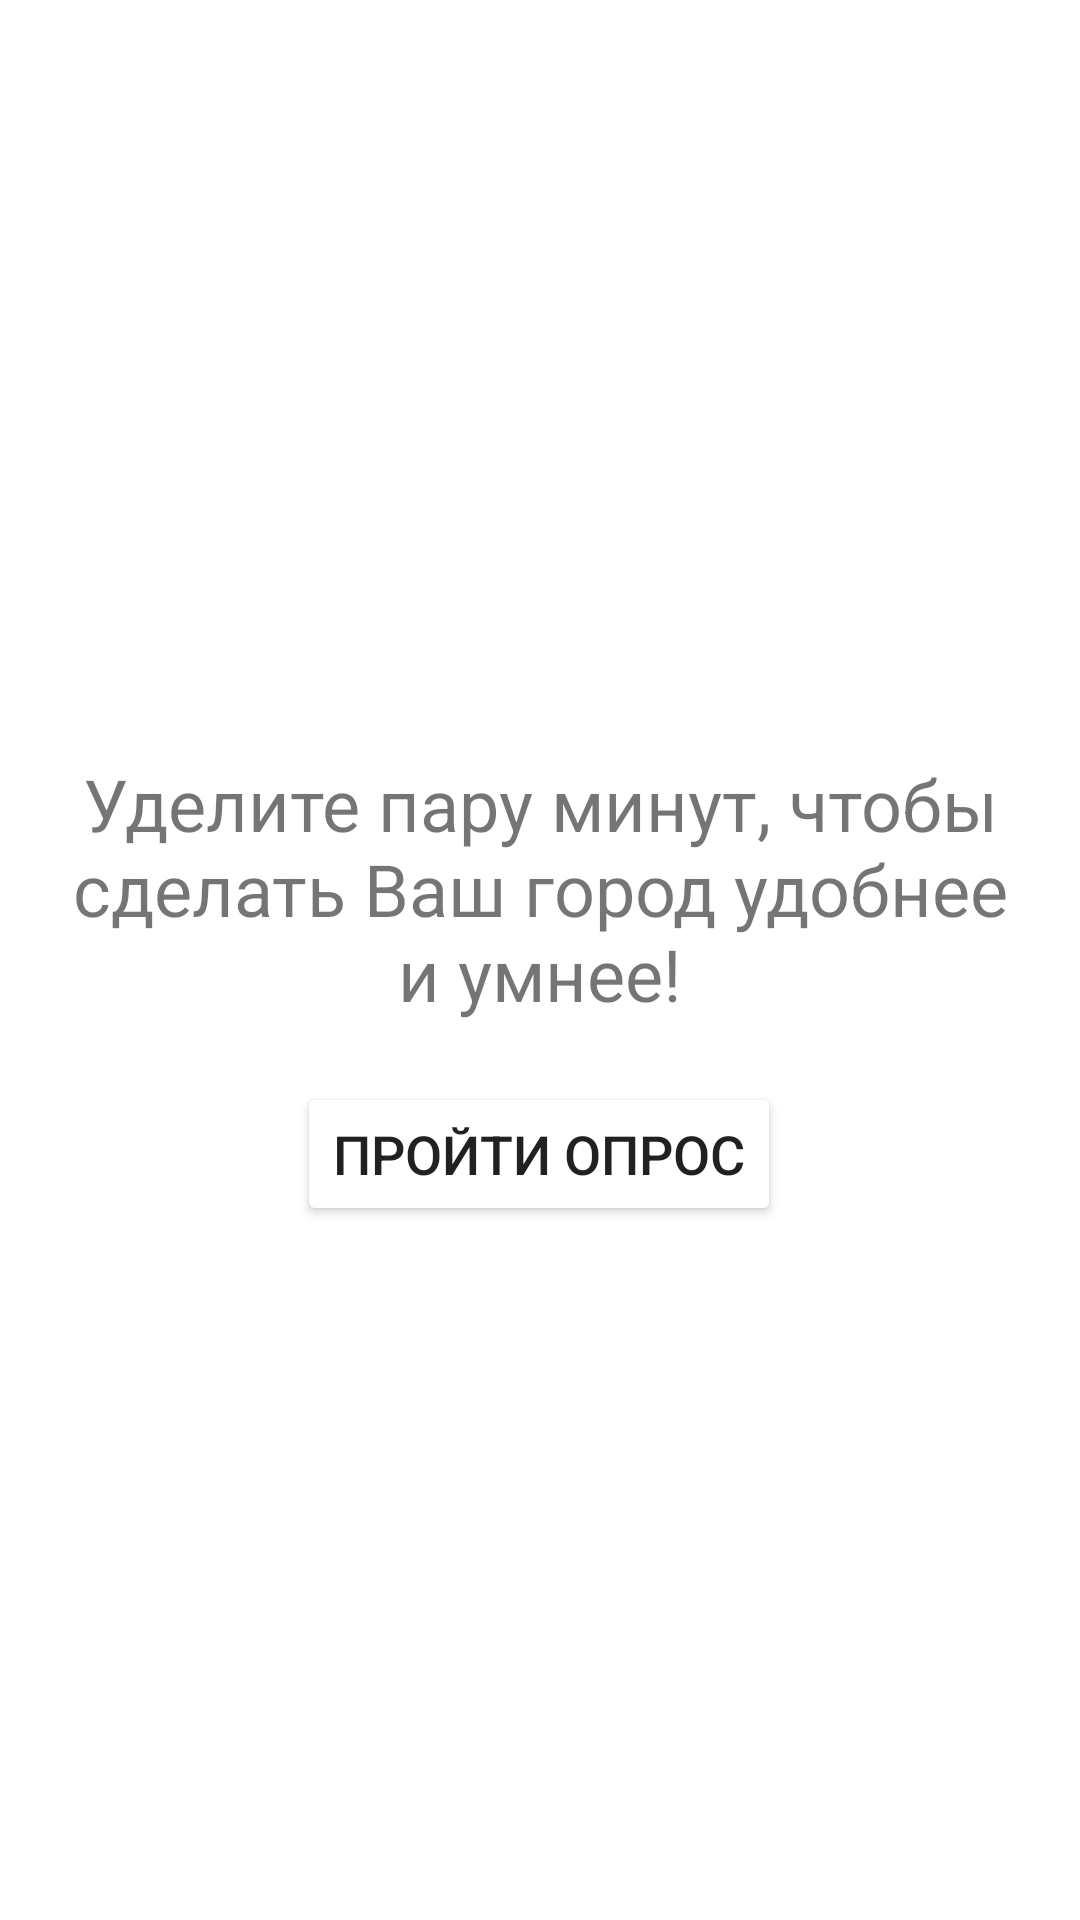

Reconstruct the res/layout file that produces this screen, plus the resources it refers to.
<!-- AndroidManifest.xml: application theme Theme.LSD -->
<!-- res/layout/activity_main.xml -->
<?xml version="1.0" encoding="utf-8"?>
<androidx.constraintlayout.widget.ConstraintLayout xmlns:android="http://schemas.android.com/apk/res/android"
    xmlns:app="http://schemas.android.com/apk/res-auto"
    xmlns:tools="http://schemas.android.com/tools"
    android:layout_width="match_parent"
    android:layout_height="match_parent"
    tools:context=".MainActivity">

    <ImageView
        android:id="@+id/imageView"
        android:layout_width="match_parent"
        android:layout_height="wrap_content"
        android:layout_marginStart="64dp"
        android:layout_marginEnd="64dp"
        android:layout_marginBottom="20dp"
        android:adjustViewBounds="true"
        android:src="@drawable/ugbig"
        app:layout_constraintBottom_toTopOf="@id/textView"
        app:layout_constraintEnd_toEndOf="parent"
        app:layout_constraintStart_toStartOf="parent"
        app:layout_constraintTop_toTopOf="parent"
        app:layout_constraintVertical_chainStyle="packed" />

    <TextView
        android:id="@+id/textView"
        android:layout_width="wrap_content"
        android:layout_height="wrap_content"
        android:layout_marginTop="16dp"
        android:layout_marginBottom="4dp"
        android:paddingStart="16dp"
        android:paddingEnd="16dp"
        android:text="Уделите пару минут, чтобы сделать Ваш город удобнее и умнее!"
        android:textAlignment="center"
        android:textSize="24sp"
        app:layout_constraintBottom_toTopOf="@id/button"
        app:layout_constraintHorizontal_bias="0.0"
        app:layout_constraintLeft_toLeftOf="parent"
        app:layout_constraintRight_toRightOf="parent"
        app:layout_constraintTop_toBottomOf="@id/imageView"

        app:layout_constraintVertical_chainStyle="packed" />

    <Button
        android:id="@+id/button"
        android:layout_width="wrap_content"
        android:layout_height="wrap_content"
        android:layout_gravity="center"
        android:layout_margin="16dp"
        android:layout_marginStart="16dp"
        android:layout_marginTop="8dp"
        android:layout_marginEnd="16dp"
        android:layout_marginBottom="16dp"
        android:backgroundTint="@color/blue"
        android:text="Пройти опрос"
        android:textSize="18sp"
        app:layout_constraintBottom_toBottomOf="parent"
        app:layout_constraintEnd_toEndOf="parent"
        app:layout_constraintHorizontal_bias="0.497"
        app:layout_constraintStart_toStartOf="parent"
        app:layout_constraintTop_toBottomOf="@+id/textView" />

</androidx.constraintlayout.widget.ConstraintLayout>
<!-- resources referenced by this layout -->
<resources>
  <style name="Theme.LSD" parent="Theme.MaterialComponents.DayNight.DarkActionBar">
          
          <item name="colorPrimary">@color/white</item>
          <item name="colorPrimaryVariant">@color/purple_700</item>
          <item name="colorOnPrimary">@color/white</item>
          
          <item name="colorSecondary">@color/teal_200</item>
          <item name="colorSecondaryVariant">@color/teal_700</item>
          <item name="colorOnSecondary">@color/black</item>
          
          <item name="android:statusBarColor" tools:targetApi="l">?attr/colorPrimaryVariant</item>
          <item name="toolbarStyle">@style/MyToolbar</item>
          
      </style>
  <style name="MyToolbar" parent="Widget.MaterialComponents.Toolbar.Primary">
          <item name="titleTextColor">@color/purple_700</item>
  
      </style>
  <!-- not gathered from this repository: default colours our renderer supplied (Android Studio template values) -->
  <color name="purple_700">#FF3700B3</color>
  <color name="teal_200">#FF03DAC5</color>
  <color name="teal_700">#FF018786</color>
  <color name="black">#FF000000</color>
  <color name="white">#FFFFFFFF</color>
</resources>
